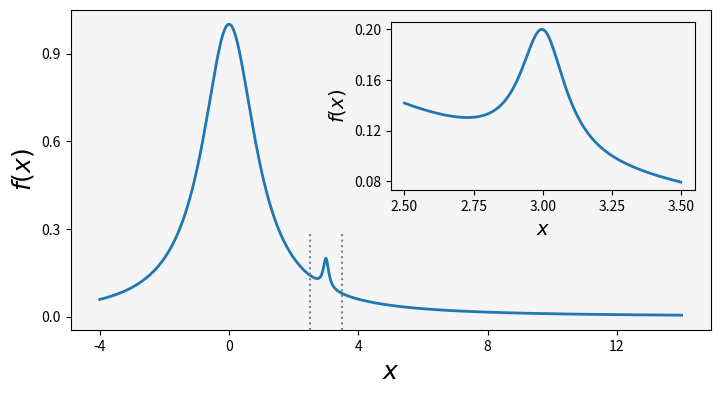

Write the Python code that produced this figure.
import numpy as np
import matplotlib as mpl
import matplotlib.pyplot as plt

fig = plt.figure(figsize=(8, 4))

def f(x):
    return 1/(1 + x**2) + 0.1/(1 + ((3 - x)/0.1)**2)

def plot_and_format_axes(ax, x, f, fontsize):
    ax.plot(x, f(x), linewidth=2)
    ax.xaxis.set_major_locator(mpl.ticker.MaxNLocator(5))
    ax.yaxis.set_major_locator(mpl.ticker.MaxNLocator(4))
    ax.set_xlabel(r"$x$", fontsize=fontsize)
    ax.set_ylabel(r"$f(x)$", fontsize=fontsize)

# main graph
ax = fig.add_axes([0.1, 0.15, 0.8, 0.8], facecolor = "#f5f5f5")
x = np.linspace(-4, 14, 1000)
plot_and_format_axes(ax, x, f, 18)

#inset
x0, x1 = 2.5, 3.5
ax.axvline(x0, ymax=0.3, color="grey", linestyle=":")
ax.axvline(x1, ymax=0.3, color="grey", linestyle=":")

ax_insert = fig.add_axes([0.5, 0.5, 0.38, 0.42], facecolor='none')
x = np.linspace(x0, x1, 1000)
plot_and_format_axes(ax_insert, x, f, 14)

plt.show()